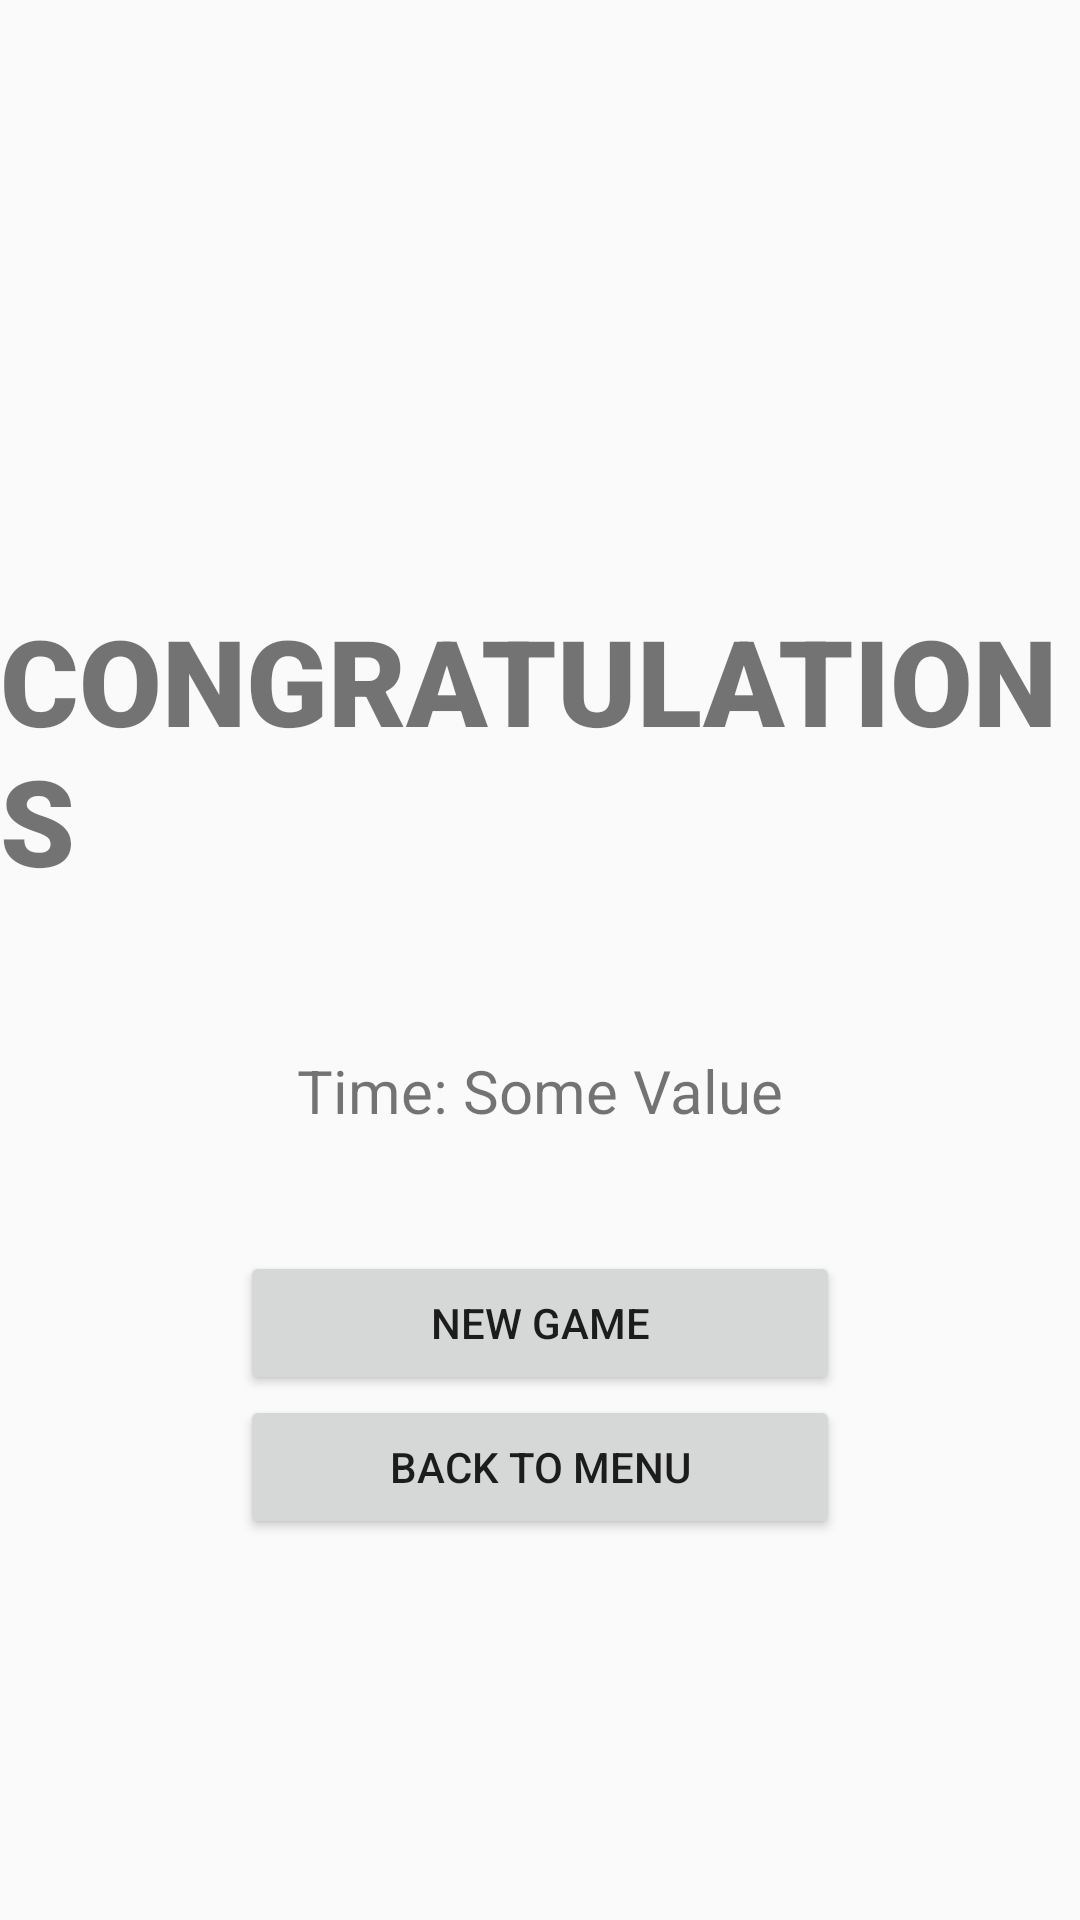

Write the Android layout XML for this screen, with the resource values it uses.
<!-- AndroidManifest.xml: application theme Theme.SudokuApp -->
<!-- res/layout/activity_win.xml -->
<?xml version="1.0" encoding="utf-8"?>
<LinearLayout xmlns:android="http://schemas.android.com/apk/res/android"
xmlns:app="http://schemas.android.com/apk/res-auto"
xmlns:tools="http://schemas.android.com/tools"
android:layout_width="match_parent"
android:layout_height="match_parent"
android:orientation="vertical"
tools:context=".view.WinActivity">

<TextView
    android:id="@+id/title"
    android:layout_width="wrap_content"
    android:layout_height="wrap_content"
    android:textSize="40dp"
    android:text="@string/congratulationsText"
    android:fontFamily="sans-serif-black"
    android:layout_marginTop="200dp"
    android:layout_marginBottom="40dp"
    android:layout_gravity="center"
    />

    <LinearLayout
        android:layout_width="wrap_content"
        android:layout_height="wrap_content"
        android:layout_gravity="center">


        <TextView
            android:id="@+id/timeText"
            android:layout_width="wrap_content"
            android:layout_height="wrap_content"
            android:textSize="20dp"
            android:text="@string/timerText"
            android:layout_marginTop="10dp"
            android:layout_marginBottom="40dp"
            />

        <TextView
            android:id="@+id/timeValue"
            android:layout_width="wrap_content"
            android:layout_height="wrap_content"
            android:textSize="20dp"
            android:text="Some Value"
            android:layout_marginTop="10dp"
            android:layout_marginBottom="40dp"

            />


    </LinearLayout>



<Button
    android:id="@+id/newGameButton"
    android:layout_width="200dp"
    android:layout_height="wrap_content"
    android:text="@string/newGameButtonText"
    android:layout_gravity="center"

    android:layout_above="@+id/returnToMenuButton"/>

<Button
    android:id="@+id/returnToMenuButton"
    android:layout_width="200dp"
    android:layout_height="wrap_content"
    android:text="@string/returntToMenuButtonText"
    android:layout_gravity="center"
/>
</LinearLayout>
<!-- resources referenced by this layout -->
<resources>
  <string name="congratulationsText">CONGRATULATIONS</string>
  <string name="newGameButtonText">NEW GAME</string>
  <string name="returntToMenuButtonText">BACK TO MENU</string>
  <string name="timerText">"Time: "</string>
  <style name="Theme.SudokuApp" parent="Theme.AppCompat.Light.DarkActionBar">
          
          <item name="colorPrimary">@color/pasek_aplikacji</item>
          <item name="colorPrimaryVariant">@color/pasek</item>
          <item name="colorOnPrimary">@color/white</item>
          
          <item name="colorSecondary">@color/teal_200</item>
          <item name="colorSecondaryVariant">@color/teal_700</item>
          <item name="colorOnSecondary">@color/black</item>
          
          <item name="android:statusBarColor">?attr/colorPrimaryVariant</item>
          <item name="buttonBarButtonStyle">?attr/colorPrimaryVariant</item>
  
          
  
      </style>
  <color name="pasek_aplikacji">#7C7C7C</color>
  <color name="pasek">#000000</color>
  <color name="white">#FFFFFFFF</color>
  <color name="teal_200">#FF03DAC5</color>
  <color name="teal_700">#FF018786</color>
  <color name="black">#FF000000</color>
</resources>
